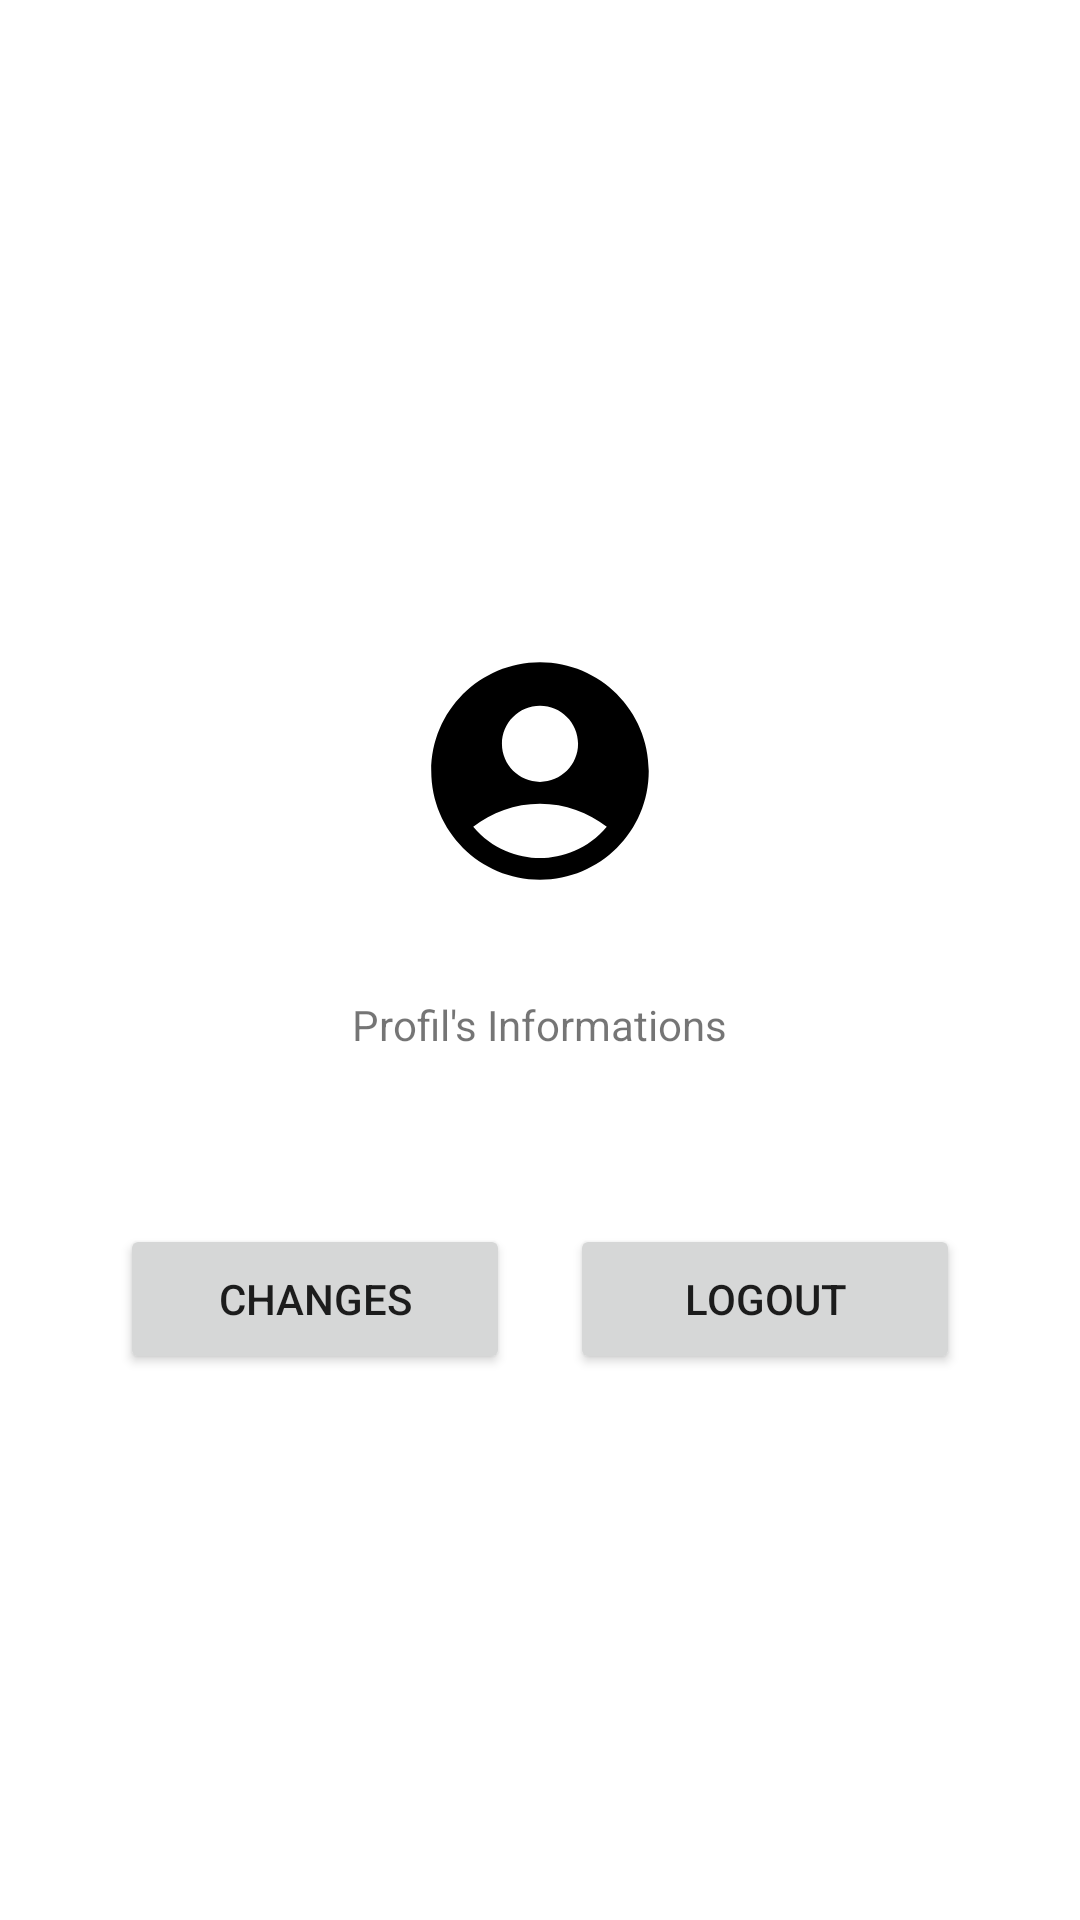

Layout XML and referenced resources for this Android screen:
<!-- AndroidManifest.xml: application theme Theme.LoginRegister -->
<!-- res/layout/activity_edit_profile.xml -->
<?xml version="1.0" encoding="utf-8"?>
<LinearLayout xmlns:android="http://schemas.android.com/apk/res/android"
    xmlns:app="http://schemas.android.com/apk/res-auto"
    xmlns:tools="http://schemas.android.com/tools"
    android:layout_width="match_parent"
    android:layout_height="match_parent"
    tools:context=".EditProfileActivity"
    android:gravity="center"
    android:orientation="vertical">

    <ImageButton
        android:id="@+id/btn_profil"
        android:layout_width="150dp"
        android:layout_height="150dp"
        android:background="@drawable/account_picture"></ImageButton>

    <TextView
        android:layout_width="wrap_content"
        android:layout_height="wrap_content"
        android:text="Profil's Informations"
        ></TextView>

    <TextView
        android:id="@+id/mail"
        android:layout_width="wrap_content"
        android:layout_height="wrap_content"
        android:text=""
        ></TextView>

    <TextView
        android:id="@+id/username"
        android:layout_width="wrap_content"
        android:layout_height="wrap_content"
        android:text=""
        ></TextView>

    <TextView
        android:id="@+id/password"
        android:layout_width="wrap_content"
        android:layout_height="wrap_content"
        android:text=""
        ></TextView>

    <LinearLayout
        android:layout_width="wrap_content"
        android:layout_height="wrap_content">
        <Button
            android:id="@+id/btn_Change"
            android:layout_width="130dp"
            android:layout_height="50dp"
            android:text="Changes"
            android:layout_marginRight="20dp"/>

        <Button
            android:id="@+id/btn_LogOut"
            android:layout_width="130dp"
            android:layout_height="50dp"
            android:text="LogOut" />

    </LinearLayout>

</LinearLayout>
<!-- resources referenced by this layout -->
<resources>
  <!-- drawable account_picture (drawable) -->
  <vector xmlns:android="http://schemas.android.com/apk/res/android"
      android:width="108dp"
      android:height="108dp"
      android:viewportWidth="24"
      android:viewportHeight="24"
      android:tint="#000000">
    <group android:scaleX="0.58"
        android:scaleY="0.58"
        android:translateX="5.04"
        android:translateY="5.04">
      <path
          android:fillColor="@android:color/white"
          android:pathData="M12,2C6.48,2 2,6.48 2,12s4.48,10 10,10s10,-4.48 10,-10S17.52,2 12,2zM12,6c1.93,0 3.5,1.57 3.5,3.5S13.93,13 12,13s-3.5,-1.57 -3.5,-3.5S10.07,6 12,6zM12,20c-2.03,0 -4.43,-0.82 -6.14,-2.88C7.55,15.8 9.68,15 12,15s4.45,0.8 6.14,2.12C16.43,19.18 14.03,20 12,20z"/>
    </group>
  </vector>
  <style name="Theme.LoginRegister" parent="Theme.MaterialComponents.DayNight.DarkActionBar">
          
          <item name="colorPrimary">@color/purple_500</item>
          <item name="colorPrimaryVariant">@color/purple_700</item>
          <item name="colorOnPrimary">@color/white</item>
          
          <item name="colorSecondary">@color/teal_200</item>
          <item name="colorSecondaryVariant">@color/teal_700</item>
          <item name="colorOnSecondary">@color/black</item>
          
          <item name="android:statusBarColor">?attr/colorPrimaryVariant</item>
          
      </style>
  <!-- not gathered from this repository: default colours our renderer supplied (Android Studio template values) -->
  <color name="purple_500">#FF6200EE</color>
  <color name="purple_700">#FF3700B3</color>
  <color name="teal_200">#FF03DAC5</color>
  <color name="teal_700">#FF018786</color>
  <color name="black">#FF000000</color>
  <color name="white">#FFFFFFFF</color>
</resources>
